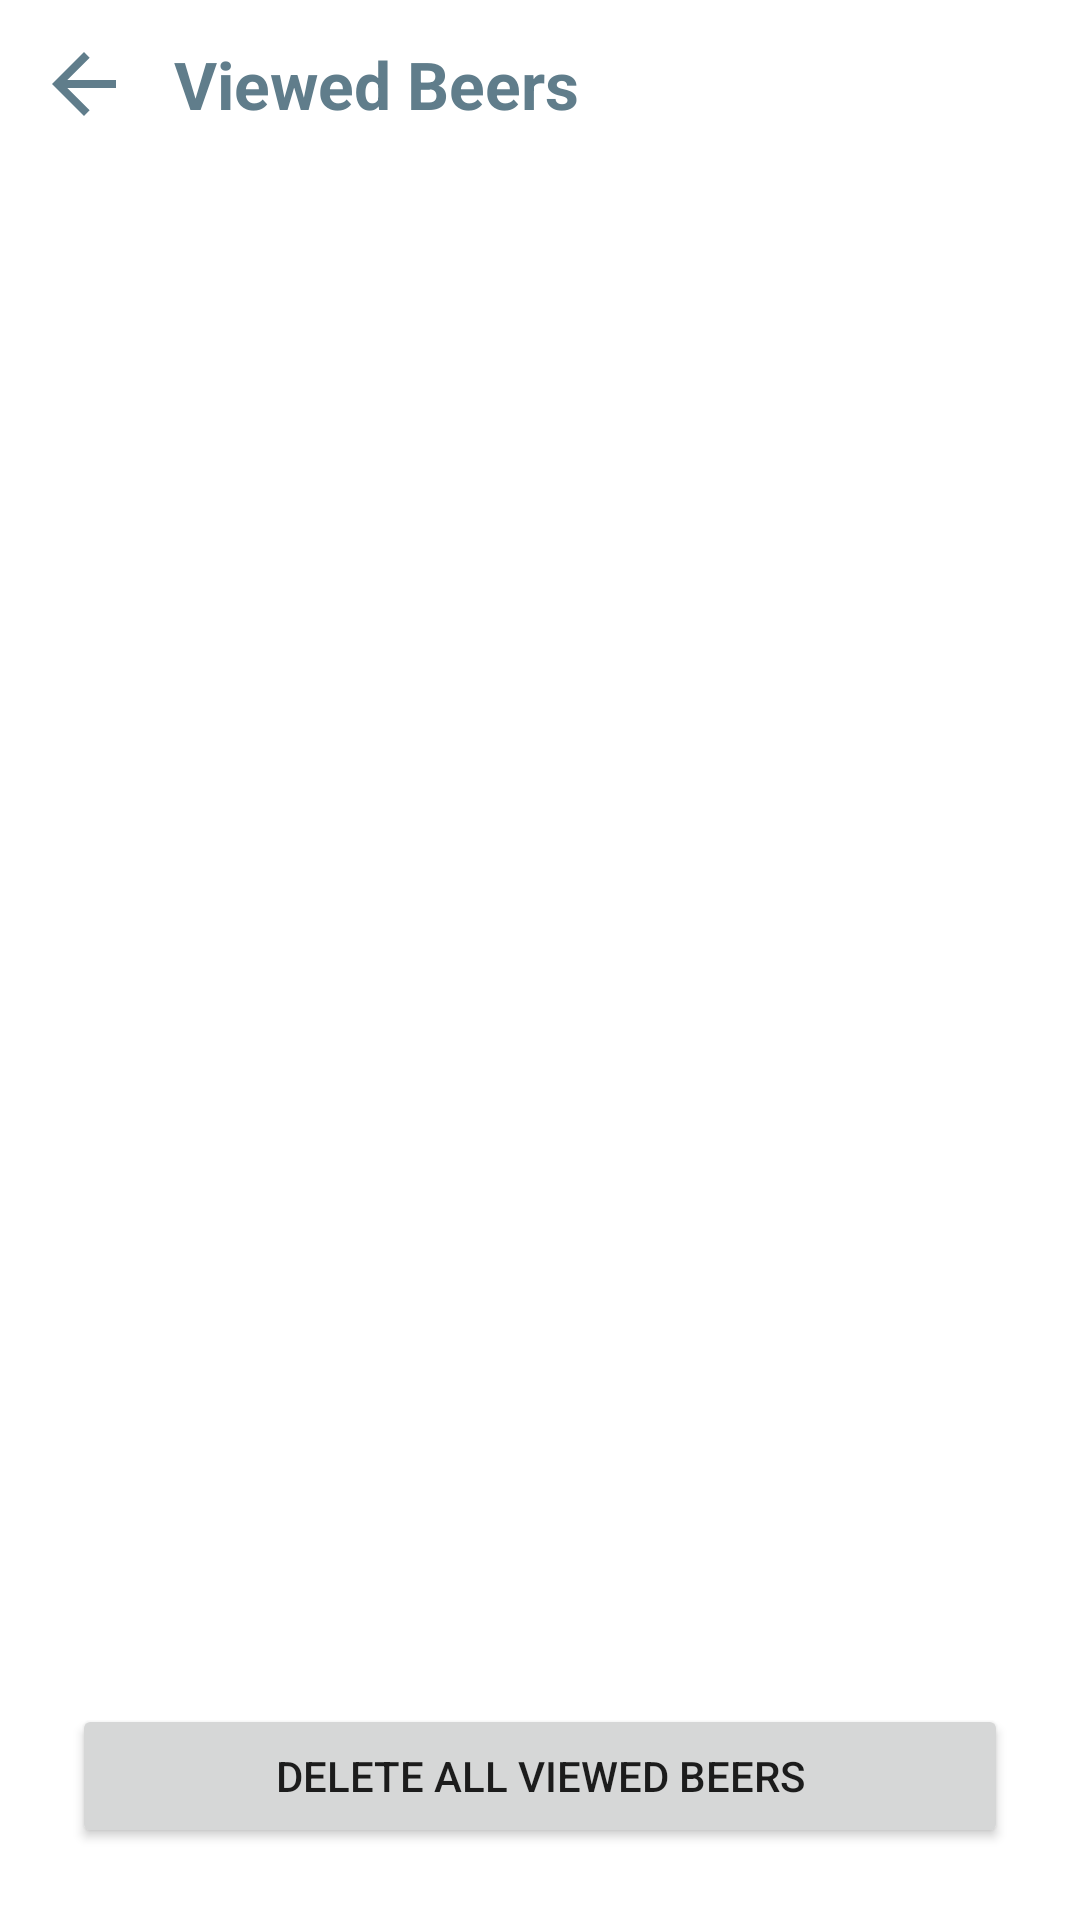

Layout XML and referenced resources for this Android screen:
<!-- AndroidManifest.xml: application theme Theme.BeerSearcher -->
<!-- res/layout/fragment_viewed_beers.xml -->
<?xml version="1.0" encoding="utf-8"?>
<androidx.constraintlayout.widget.ConstraintLayout xmlns:android="http://schemas.android.com/apk/res/android"
    xmlns:tools="http://schemas.android.com/tools"
    android:layout_width="match_parent"
    android:layout_height="match_parent"
    xmlns:app="http://schemas.android.com/apk/res-auto"
    tools:context=".ui.viewedbeersview.ViewedBeersFragment">

    <ImageButton
        android:id="@+id/backButton"
        android:layout_width="wrap_content"
        android:layout_height="wrap_content"
        android:layout_margin="12dp"
        android:background="@drawable/ic_baseline_arrow_back"
        app:layout_constraintStart_toStartOf="parent"
        app:layout_constraintTop_toTopOf="parent" />

    <TextView
        android:layout_width="0dp"
        android:layout_height="wrap_content"
        android:layout_margin="14dp"
        android:textSize="22sp"
        android:textStyle="bold"
        android:textColor="@color/primary_color"
        android:text="@string/viewed_beers_text"
        app:layout_constraintTop_toTopOf="@+id/backButton"
        app:layout_constraintBottom_toBottomOf="@+id/backButton"
        app:layout_constraintStart_toEndOf="@+id/backButton"
        app:layout_constraintEnd_toEndOf="parent" />

    <androidx.recyclerview.widget.RecyclerView
        android:id="@+id/beersRecyclerView"
        android:layout_width="match_parent"
        android:layout_height="0dp"
        android:padding="3dp"
        android:layout_marginHorizontal="10dp"
        android:layout_marginVertical="24dp"
        android:background="@drawable/border_shape_white_slim"
        app:layout_constraintBottom_toTopOf="@+id/delete_beers"
        app:layout_constraintEnd_toEndOf="parent"
        app:layout_constraintStart_toStartOf="parent"
        app:layout_constraintTop_toBottomOf="@+id/backButton" />

    <TextView
        android:id="@+id/empty_list_text"
        android:layout_width="0dp"
        android:layout_height="wrap_content"
        android:layout_margin="14dp"
        android:textSize="22sp"
        android:textStyle="bold"
        android:textAlignment="center"
        android:visibility="gone"
        android:text="@string/viewed_beers_empty_text"
        app:layout_constraintTop_toTopOf="parent"
        app:layout_constraintBottom_toBottomOf="parent"
        app:layout_constraintStart_toStartOf="parent"
        app:layout_constraintEnd_toEndOf="parent" />

    <Button
        android:id="@+id/delete_beers"
        android:layout_width="match_parent"
        android:layout_height="wrap_content"
        android:layout_margin="24dp"
        android:text="@string/delete_button_text"
        app:layout_constraintBottom_toBottomOf="parent"
        app:layout_constraintEnd_toEndOf="parent"
        app:layout_constraintStart_toStartOf="parent" />

</androidx.constraintlayout.widget.ConstraintLayout>
<!-- resources referenced by this layout -->
<resources>
  <color name="primary_color">#607D8B</color>
  <!-- drawable ic_baseline_arrow_back (drawable) -->
  <vector android:autoMirrored="true" android:height="32dp"
      android:tint="@color/primary_color" android:viewportHeight="24"
      android:viewportWidth="24" android:width="32dp" xmlns:android="http://schemas.android.com/apk/res/android">
      <path android:fillColor="@android:color/white" android:pathData="M20,11H7.83l5.59,-5.59L12,4l-8,8 8,8 1.41,-1.41L7.83,13H20v-2z"/>
  </vector>
  <string name="delete_button_text">Delete All Viewed Beers</string>
  <string name="viewed_beers_empty_text">Go look for some Beers</string>
  <string name="viewed_beers_text">Viewed Beers</string>
  <style name="Theme.BeerSearcher" parent="Theme.MaterialComponents.DayNight.NoActionBar">
          
          <item name="colorPrimary">@color/primary_color</item>
          <item name="colorPrimaryVariant">@color/dark_primary</item>
          <item name="colorOnPrimary">@color/white</item>
          
          <item name="colorSecondary">@color/light_primary</item>
          <item name="colorSecondaryVariant">@color/secondary_text</item>
          <item name="colorOnSecondary">@color/accent</item>
          
          <item name="android:statusBarColor" tools:targetApi="l">?attr/colorPrimaryVariant</item>
          
      </style>
  <color name="dark_primary">#455A64</color>
  <color name="white">#FFFFFFFF</color>
  <color name="light_primary">#CFD8DC</color>
  <color name="secondary_text">#757575</color>
  <color name="accent">#9E9E9E</color>
</resources>
